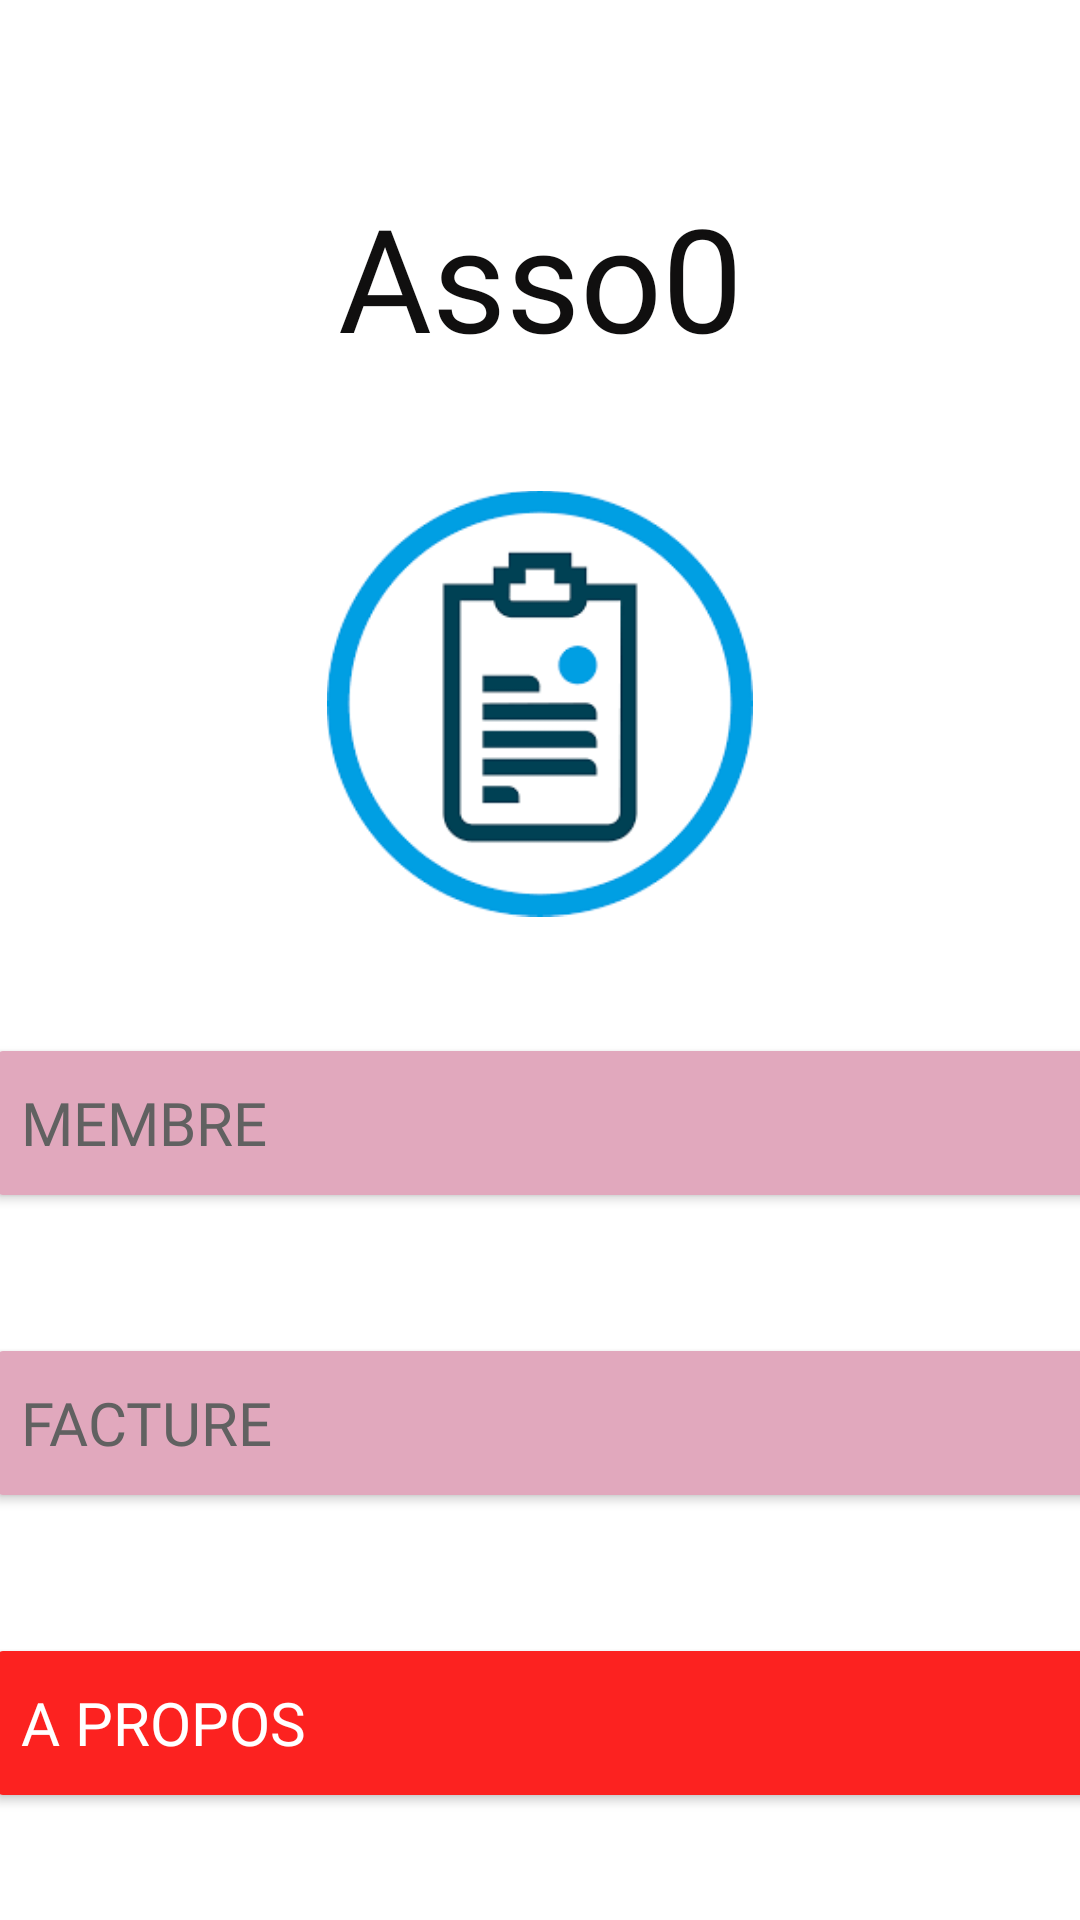

Produce the Android XML layout that renders to this screen, including the resource entries it uses.
<!-- AndroidManifest.xml: application theme Theme.Cautionem -->
<!-- res/layout/activity_suivi.xml -->
<?xml version="1.0" encoding="utf-8"?>
<androidx.constraintlayout.widget.ConstraintLayout xmlns:android="http://schemas.android.com/apk/res/android"
    xmlns:app="http://schemas.android.com/apk/res-auto"
    xmlns:tools="http://schemas.android.com/tools"
    android:layout_width="match_parent"
    android:layout_height="match_parent"
    android:textAlignment="viewEnd"
    tools:context=".SuiviActivity">

    <Button
        android:id="@+id/nextbut5"
        android:layout_width="371dp"
        android:layout_height="60dp"
        android:layout_marginTop="220dp"
        android:backgroundTint="@color/rouge_c"
        android:fontFamily="@font/roboto_bold"
        android:gravity="center_vertical"
        android:text="@string/m"
        android:textColor="#616161"
        android:textSize="20sp"
        app:layout_constraintEnd_toEndOf="parent"
        app:layout_constraintHorizontal_bias="0.5"
        app:layout_constraintStart_toStartOf="parent"
        app:layout_constraintTop_toBottomOf="@+id/titreAssoNom" />

    <Button
        android:id="@+id/nextbut6"
        android:layout_width="371dp"
        android:layout_height="60dp"
        android:layout_marginTop="40dp"
        android:backgroundTint="@color/rouge_f"
        android:fontFamily="@font/roboto_bold"
        android:gravity="center_vertical"
        android:text="@string/info"
        android:textColor="@color/blanc"
        android:textSize="20sp"
        app:layout_constraintEnd_toEndOf="parent"
        app:layout_constraintHorizontal_bias="0.5"
        app:layout_constraintStart_toStartOf="parent"
        app:layout_constraintTop_toBottomOf="@+id/nextbut7" />

    <Button
        android:id="@+id/nextbut7"
        android:layout_width="371dp"
        android:layout_height="60dp"
        android:layout_marginTop="40dp"
        android:backgroundTint="@color/rouge_c"
        android:fontFamily="@font/roboto_bold"
        android:gravity="center_vertical"
        android:text="@string/F"
        android:textColor="#616161"
        android:textSize="20sp"
        app:layout_constraintEnd_toEndOf="parent"
        app:layout_constraintHorizontal_bias="0.5"
        app:layout_constraintStart_toStartOf="parent"
        app:layout_constraintTop_toBottomOf="@+id/nextbut5" />

    <TextView
        android:id="@+id/titreAssoNom"
        android:layout_width="wrap_content"
        android:layout_height="wrap_content"
        android:layout_marginTop="60dp"
        android:fontFamily="@font/comfortaa"
        android:text="@string/default_nom_asso"
        android:textColor="#100F0F"
        android:textSize="48sp"
        app:layout_constraintEnd_toEndOf="parent"
        app:layout_constraintHorizontal_bias="0.5"
        app:layout_constraintStart_toStartOf="parent"
        app:layout_constraintTop_toTopOf="parent" />

    <ImageView
        android:id="@+id/imageView"
        android:layout_width="142dp"
        android:layout_height="153dp"
        app:layout_constraintBottom_toTopOf="@+id/nextbut5"
        app:layout_constraintEnd_toEndOf="parent"
        app:layout_constraintHorizontal_bias="0.5"
        app:layout_constraintStart_toStartOf="parent"
        app:layout_constraintTop_toBottomOf="@+id/titreAssoNom"
        app:srcCompat="@drawable/images"
        tools:ignore="ImageContrastCheck" />


</androidx.constraintlayout.widget.ConstraintLayout>
<!-- resources referenced by this layout -->
<resources>
  <color name="blanc">#FFFFFFFF</color>
  <color name="rouge_c">#E1A8BD</color>
  <color name="rouge_f">#FC2220</color>
  <!-- drawable images: png bitmap (drawable-v24, 4409 bytes) -->
  <string name="F">Facture</string>
  <string name="default_nom_asso">Asso0</string>
  <string name="info">A propos</string>
  <string name="m">Membre</string>
  <style name="Theme.Cautionem" parent="Theme.MaterialComponents.DayNight.NoActionBar">
          
          <item name="colorPrimary">@color/rouge_f</item>
          <item name="colorPrimaryVariant">@color/rouge_c</item>
          <item name="colorOnPrimary">@color/blanc</item>
          
          <item name="colorSecondary">@color/bleu</item>
          <item name="colorSecondaryVariant">@color/transparency</item>
          <item name="colorOnSecondary">@color/noir</item>
          
          <item name="android:statusBarColor" tools:targetApi="l">?attr/colorPrimaryVariant</item>
          
      </style>
  <color name="bleu">#7F98F3</color>
  <color name="transparency">#00FFFFFF</color>
  <color name="noir">#FF000000</color>
</resources>
